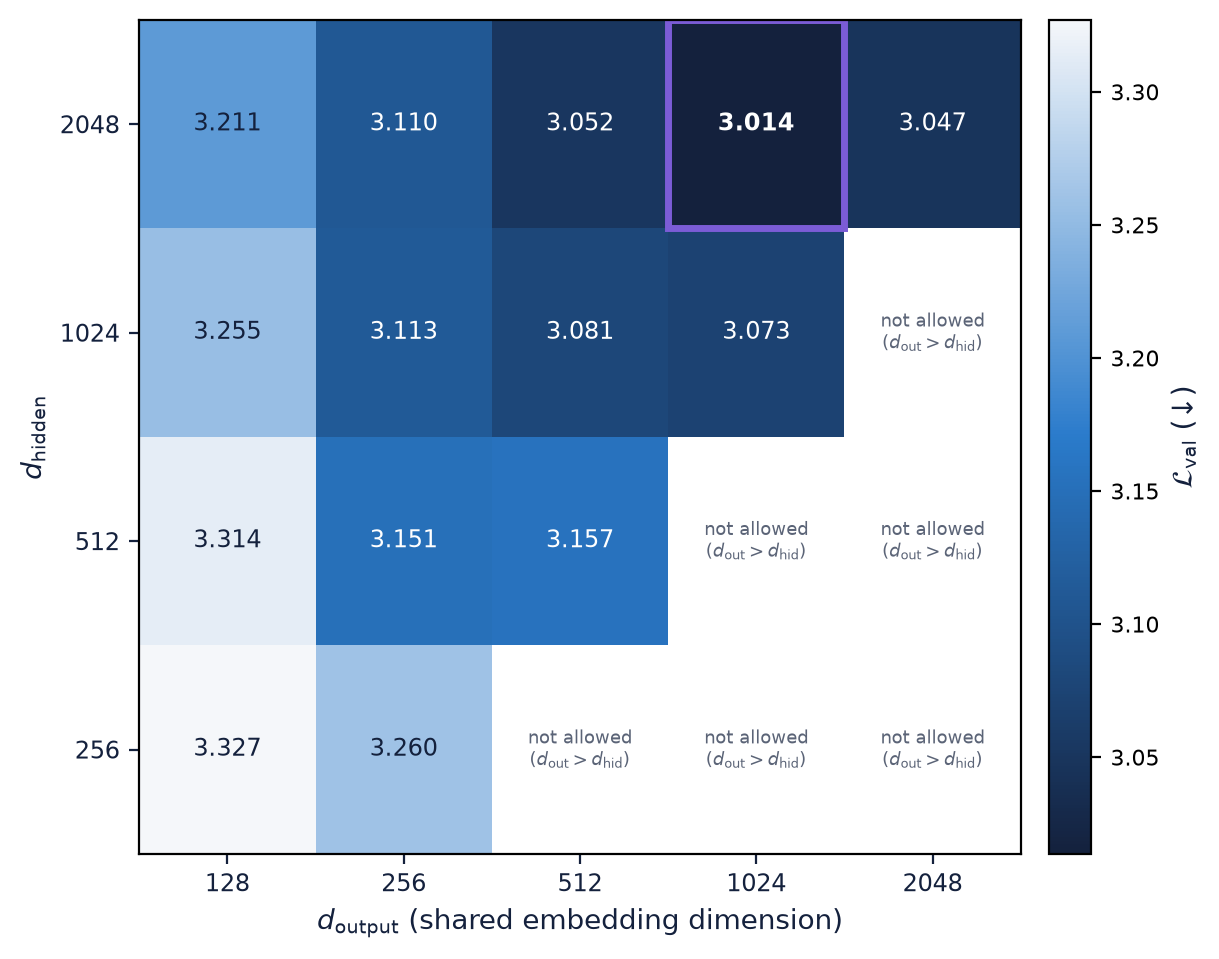

Values plotted in this chart, from the file beside it:
rank, run, hidden_dim, output_dim, best_val_loss, lr, batch_size, epochs, early_stopping_patience
1, ethereal-sweep-13, 2048, 1024, 3.014, 0.000116, 512, 100, 10
2, dandy-sweep-14, 2048, 2048, 3.047, 0.000116, 512, 100, 10
3, sleek-sweep-12, 2048, 512, 3.052, 0.000116, 512, 100, 10
4, leafy-sweep-9, 1024, 1024, 3.073, 0.000116, 512, 100, 10
5, absurd-sweep-8, 1024, 512, 3.081, 0.000116, 512, 100, 10
6, spring-sweep-11, 2048, 256, 3.11, 0.000116, 512, 100, 10
7, proud-sweep-7, 1024, 256, 3.113, 0.000116, 512, 100, 10
8, dainty-sweep-4, 512, 256, 3.151, 0.000116, 512, 100, 10
9, giddy-sweep-5, 512, 512, 3.157, 0.000116, 512, 100, 10
10, magic-sweep-10, 2048, 128, 3.211, 0.000116, 512, 100, 10
11, wandering-sweep-6, 1024, 128, 3.255, 0.000116, 512, 100, 10
12, solar-sweep-2, 256, 256, 3.26, 0.000116, 512, 100, 10
13, wise-sweep-3, 512, 128, 3.314, 0.000116, 512, 100, 10
14, ancient-sweep-1, 256, 128, 3.327, 0.000116, 512, 100, 10
